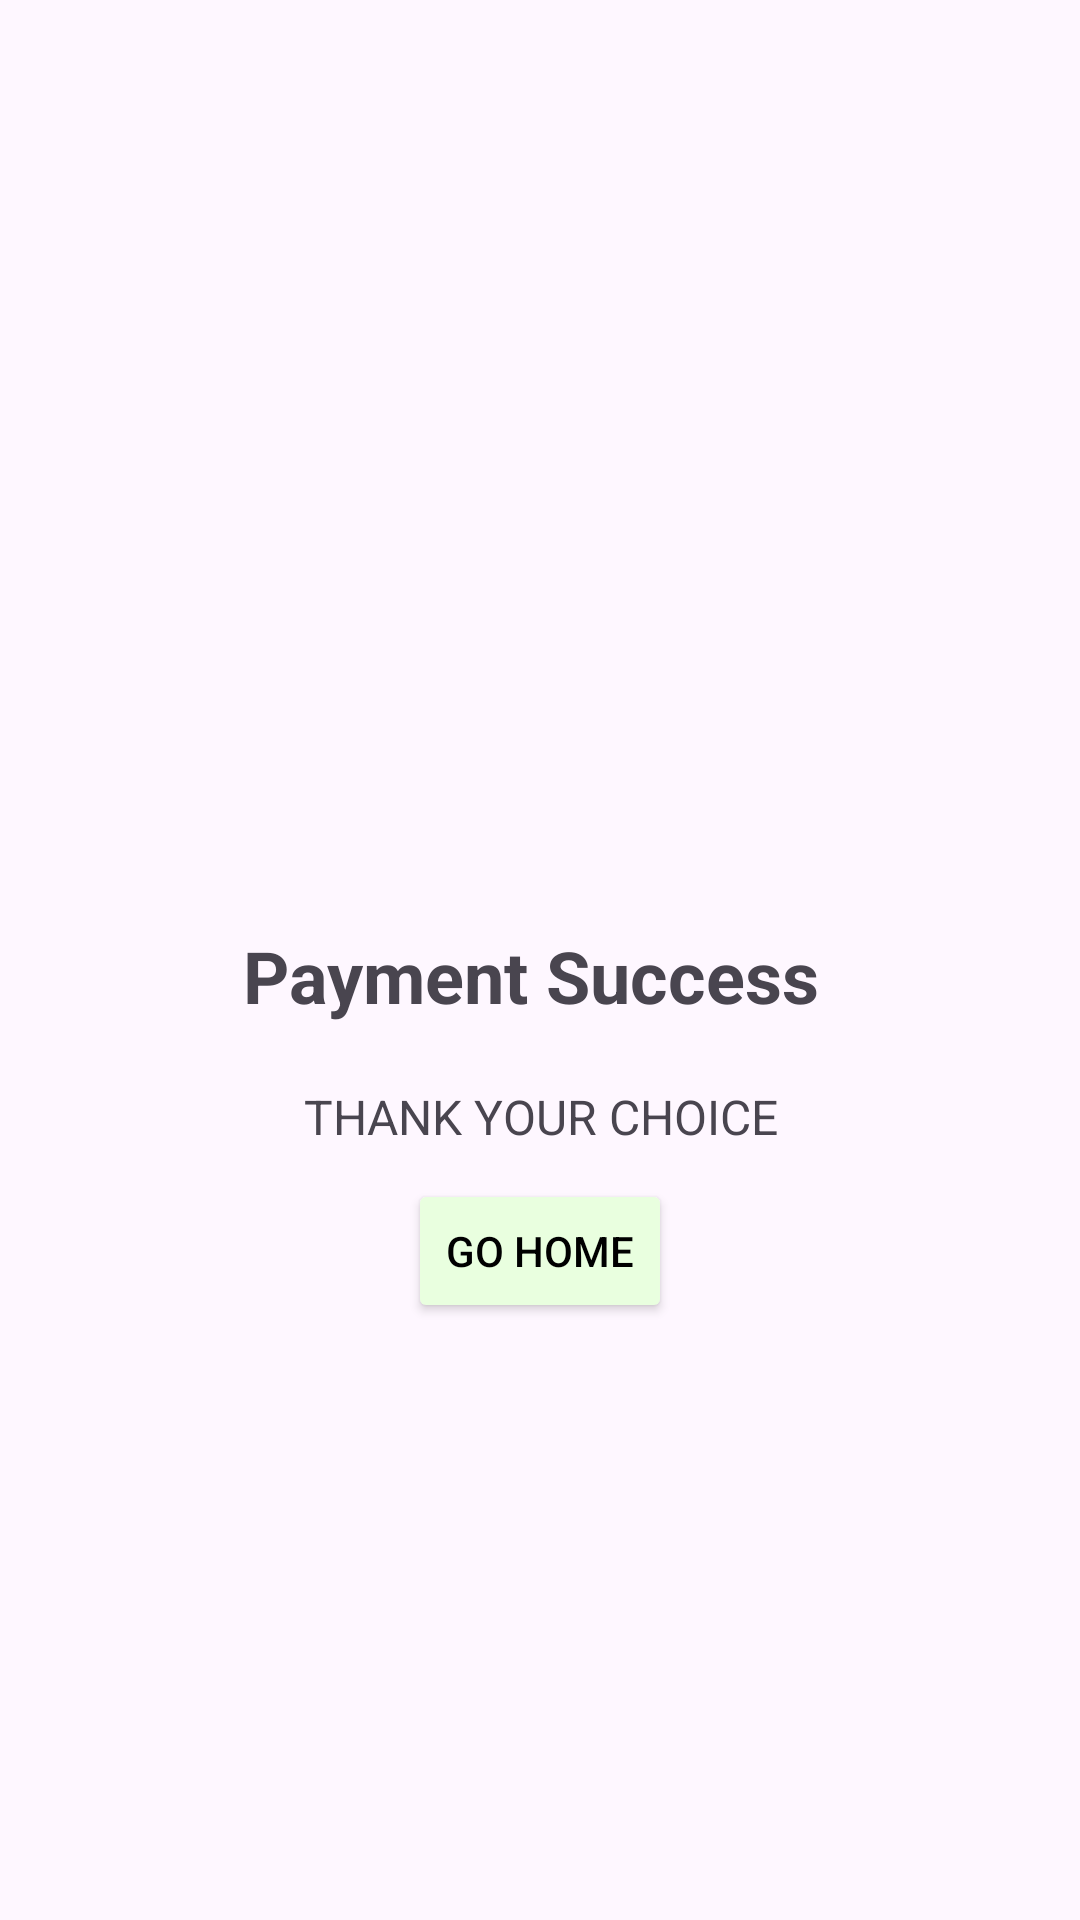

This screen was rendered from an Android layout file. Write that file and the resources it references.
<!-- AndroidManifest.xml: application theme Theme.TVHUB -->
<!-- res/layout/activity_payment_success.xml -->
<?xml version="1.0" encoding="utf-8"?>
<androidx.constraintlayout.widget.ConstraintLayout xmlns:android="http://schemas.android.com/apk/res/android"
    xmlns:app="http://schemas.android.com/apk/res-auto"
    xmlns:tools="http://schemas.android.com/tools"
    android:id="@+id/main"
    android:layout_width="match_parent"
    android:layout_height="match_parent"
    tools:context=".ui.paymentSuccessActivity">

    <LinearLayout
        android:layout_width="match_parent"
        android:layout_height="match_parent"
        android:gravity="center"
        android:orientation="vertical">

        <ImageView
            android:id="@+id/imageView4"
            android:layout_width="100dp"
            android:layout_height="100dp"
            app:srcCompat="@drawable/check" />

        <TextView
            android:id="@+id/textView17"
            android:layout_width="match_parent"
            android:layout_height="wrap_content"
            android:padding="10dp"
            android:text="Payment Success "
            android:textAlignment="center"
            android:textSize="24sp"
            android:textStyle="bold" />

        <TextView
            android:id="@+id/textView18"
            android:layout_width="match_parent"
            android:layout_height="wrap_content"
            android:padding="10dp"
            android:text="THANK YOUR CHOICE"
            android:textAlignment="center"
            android:textSize="16sp" />

        <Button
            android:id="@+id/home_btn"
            android:layout_width="wrap_content"
            android:layout_height="wrap_content"
            android:backgroundTint="@color/green2"
            android:text="Go Home"
            android:textColor="@color/black" />
    </LinearLayout>
</androidx.constraintlayout.widget.ConstraintLayout>
<!-- resources referenced by this layout -->
<resources>
  <color name="black">#FF000000</color>
  <color name="green2">#E9FFDF</color>
  <style name="Theme.TVHUB" parent="Base.Theme.TVHUB" />
  <style name="Base.Theme.TVHUB" parent="Theme.Material3.DayNight.NoActionBar">
          
           <item name="colorPrimary">@color/green1</item>
      </style>
  <color name="green1">#14326D53</color>
</resources>
